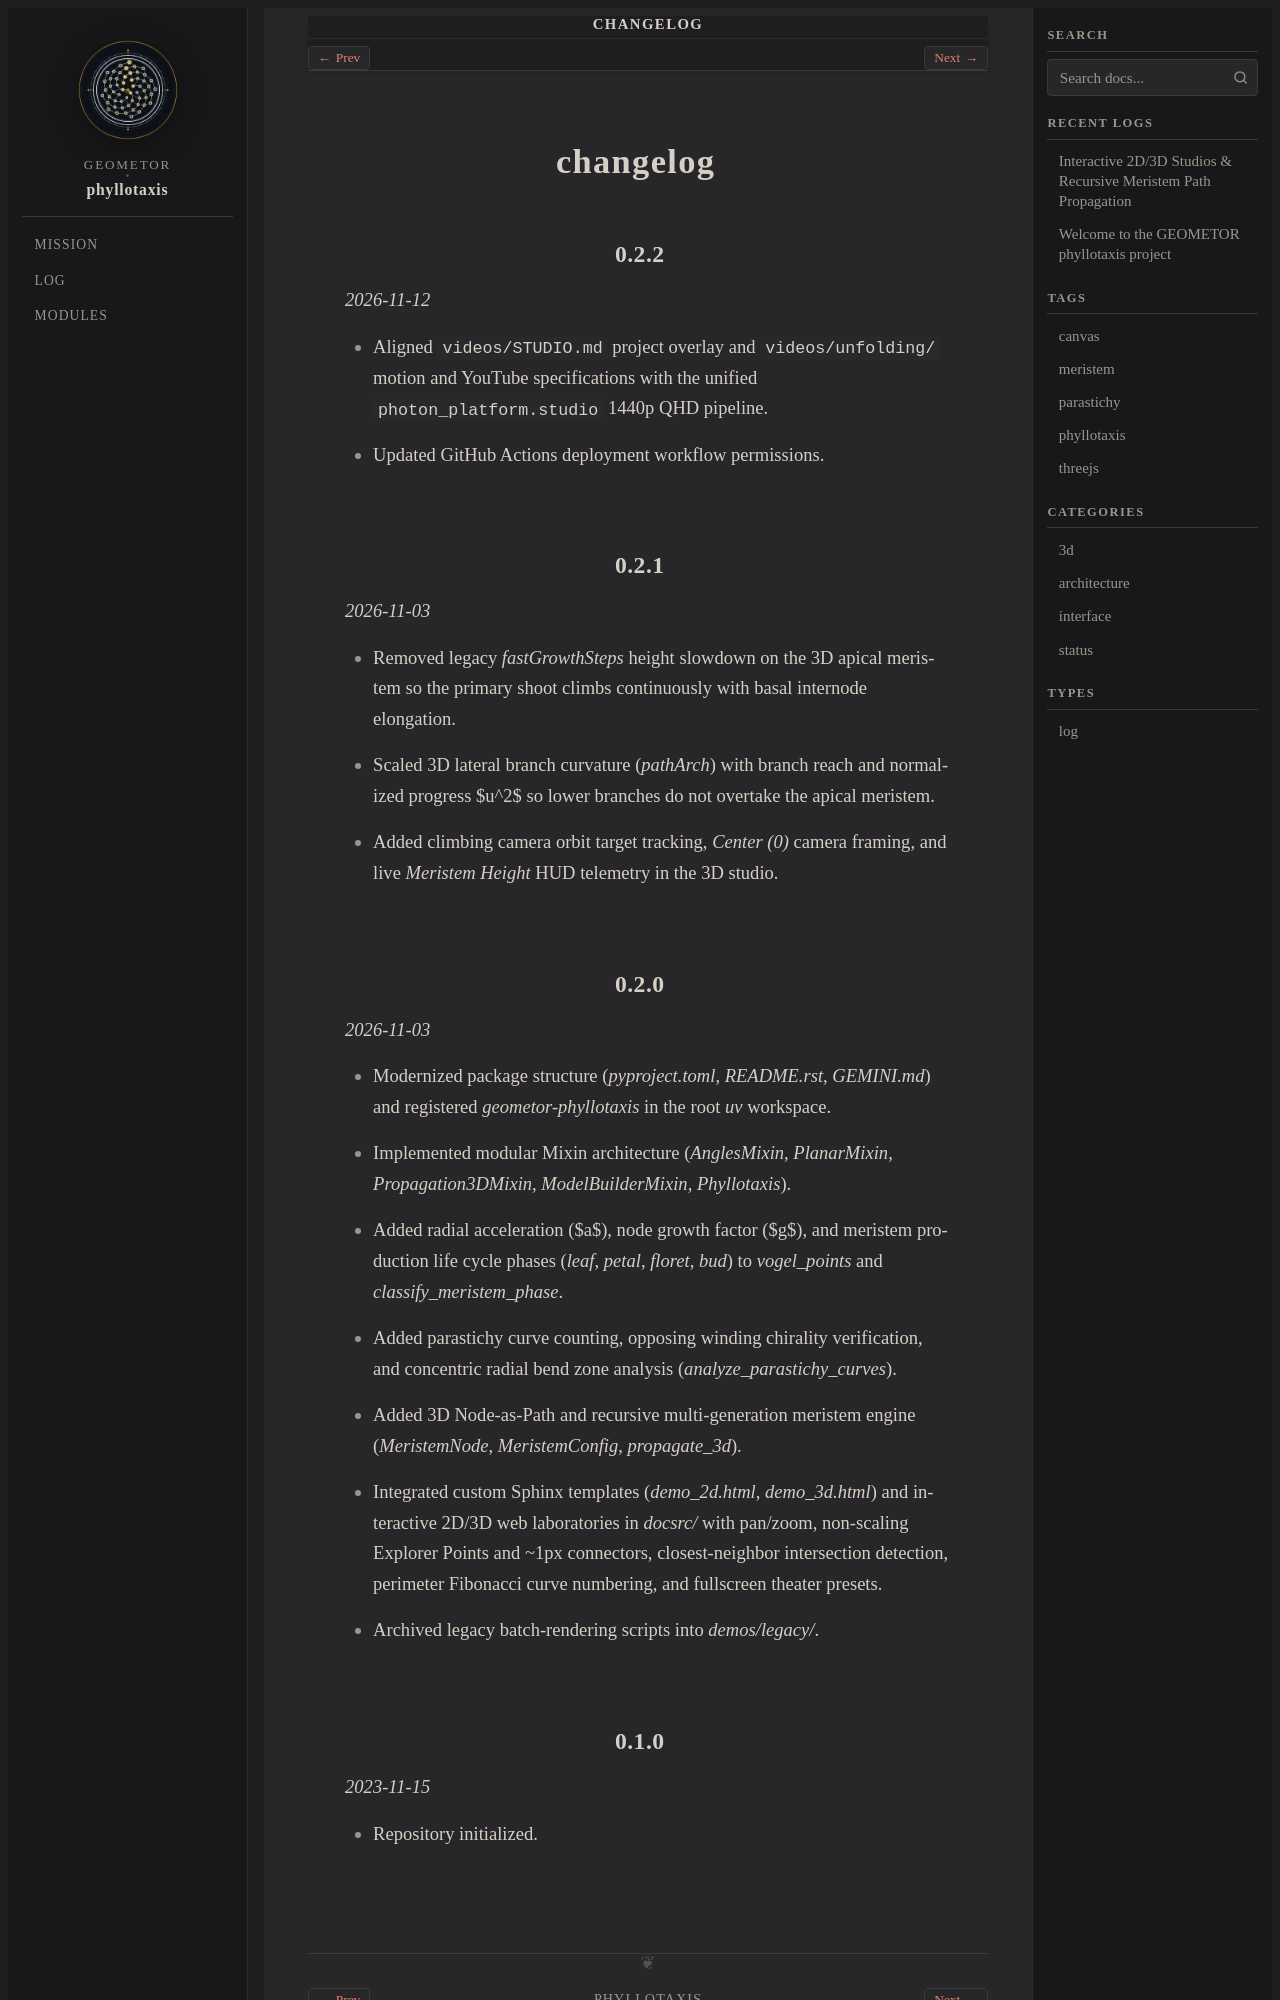

repository: geometor/phyllotaxis · page: changelog.html · generator: sphinx

changelog
=========

0.2.2
-----
*2026-11-12*

- Aligned ``videos/STUDIO.md`` project overlay and ``videos/unfolding/`` motion and YouTube specifications with the unified ``photon_platform.studio`` 1440p QHD pipeline.
- Updated GitHub Actions deployment workflow permissions.

0.2.1
-----
*2026-11-03*

- Removed legacy `fastGrowthSteps` height slowdown on the 3D apical meristem so the primary shoot climbs continuously with basal internode elongation.
- Scaled 3D lateral branch curvature (`pathArch`) with branch reach and normalized progress $u^2$ so lower branches do not overtake the apical meristem.
- Added climbing camera orbit target tracking, `Center (0)` camera framing, and live `Meristem Height` HUD telemetry in the 3D studio.
